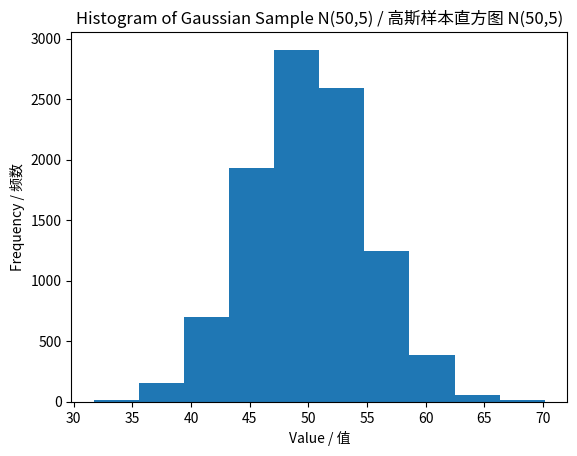

Python code for this plot:
# Import random number generation and plotting libraries / 导入随机数生成和绘图库
from numpy.random import seed, randn
from matplotlib import pyplot

# Set seed for reproducibility / 设置种子以保证可重现性
# Using seed=1 ensures we get the same random numbers every time / 使用seed=1确保每次得到相同的随机数
seed(1)

# Generate 10000 samples from N(0,1) standard normal / 从标准正态分布N(0,1)生成10000个样本
# Multiply by 5 for std dev, add 50 for mean: N(50, 5) / 乘以5得到标准差，加50得到均值：N(50, 5)
data = 5 * randn(10000) + 50

# Create histogram to visualize the distribution of generated data / 创建直方图以可视化生成数据的分布
# Default 10 bins; we'll see a rough bell shape / 默认10个箱子；我们会看到粗糙的钟形
pyplot.hist(data)
pyplot.xlabel('Value / 值')
pyplot.ylabel('Frequency / 频数')
pyplot.title('Histogram of Gaussian Sample N(50,5) / 高斯样本直方图 N(50,5)')
pyplot.show()

# ===== Section 1: Imports =====
from numpy.random import seed, randn
from matplotlib import pyplot

# ===== Section 2: Generate Gaussian Samples =====
# Set seed for reproducibility / 设置种子以保证可重现性
seed(1)

# Generate 10000 samples from N(50, 5) / 从N(50, 5)生成10000个样本
data = 5 * randn(10000) + 50

# ===== Section 3: Visualize Distribution =====
# Plot histogram with default 10 bins / 用默认10个箱子绘制直方图
pyplot.hist(data)
pyplot.xlabel('Value / 值')
pyplot.ylabel('Frequency / 频数')
pyplot.title('Histogram of Gaussian Sample N(50,5) / 高斯样本直方图 N(50,5)')
pyplot.show()
